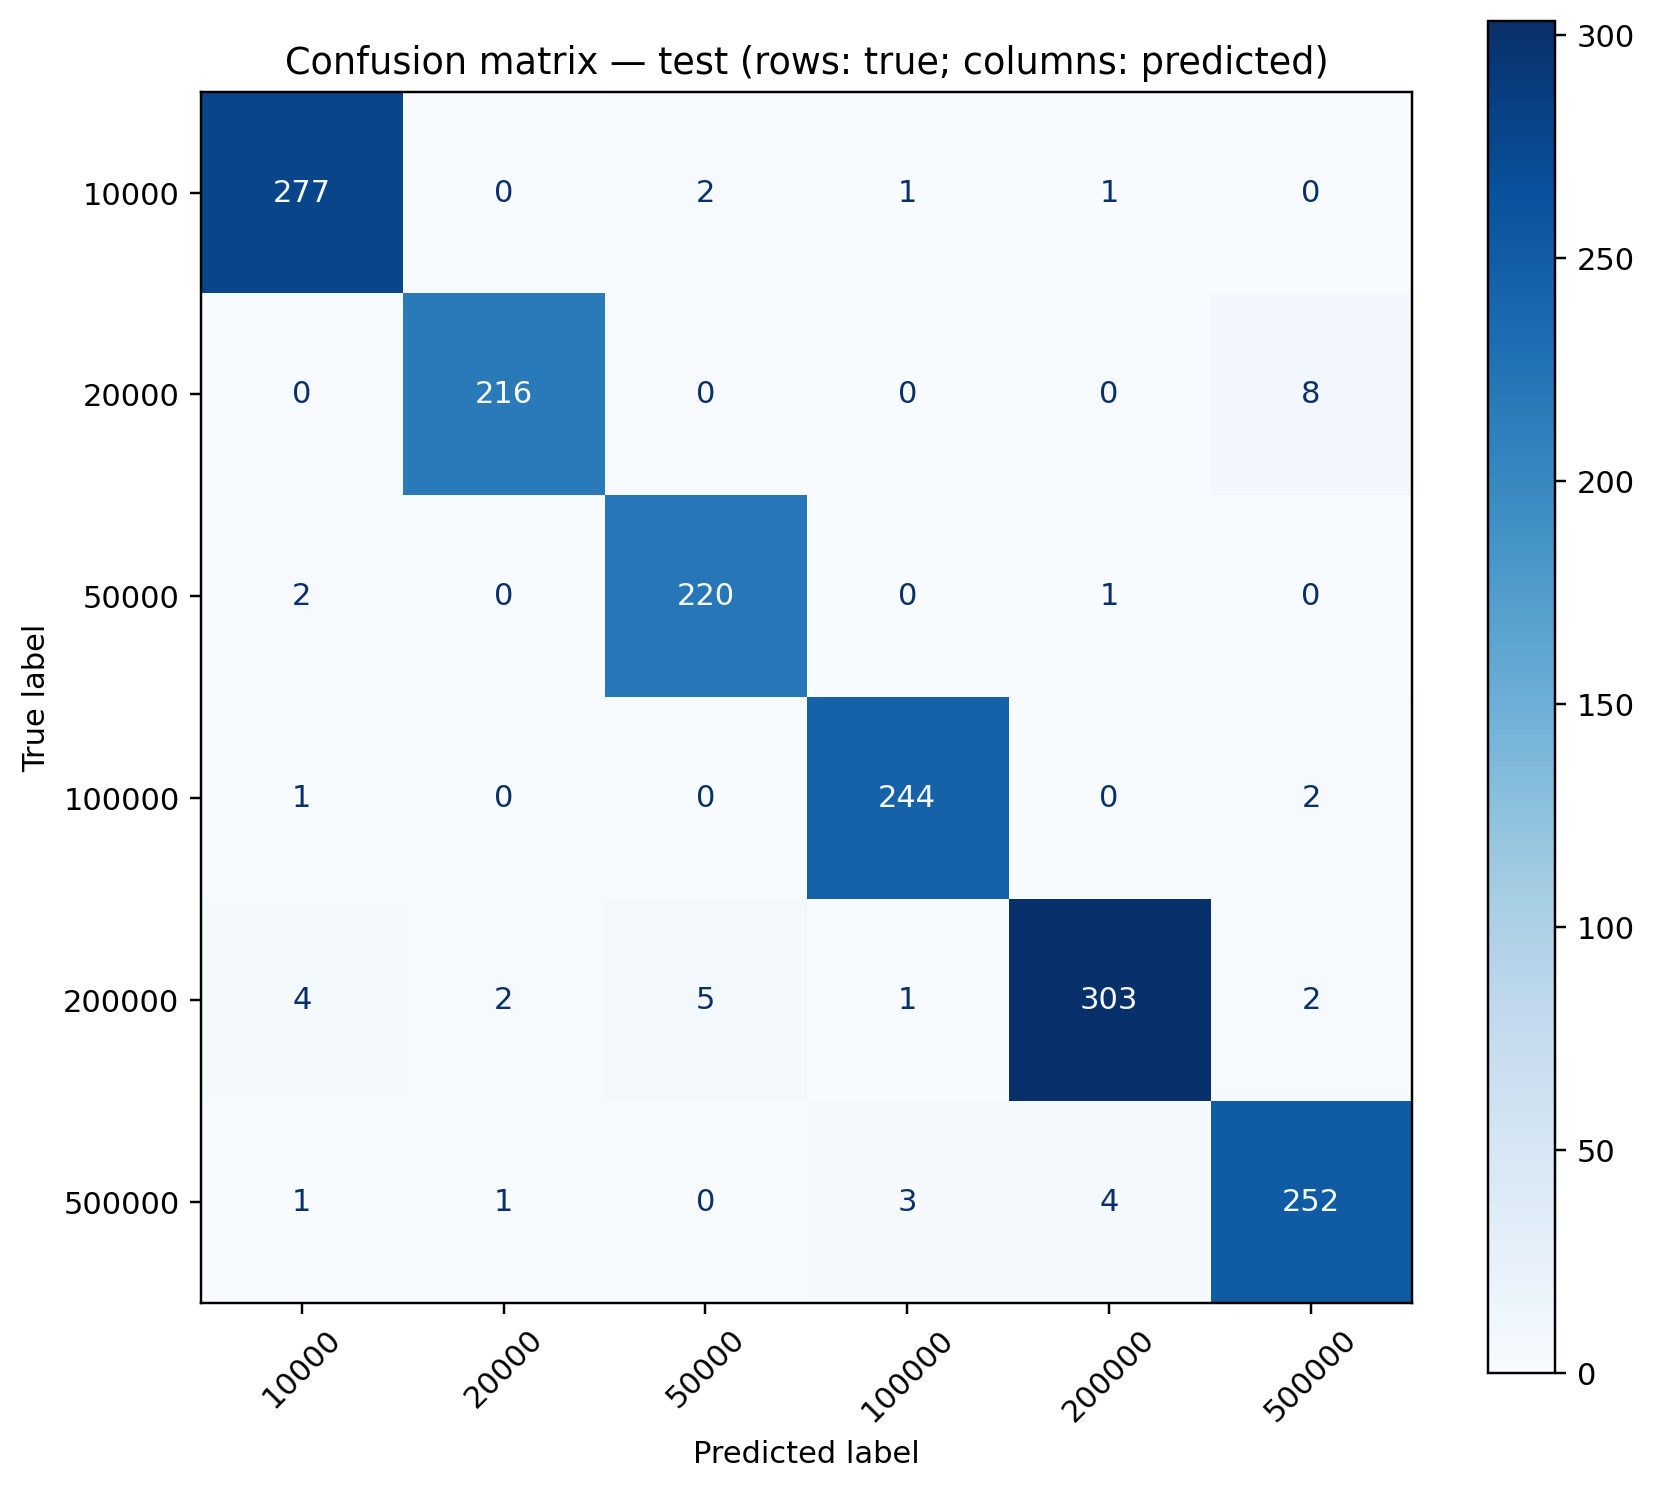

Source data for this figure (header and first rows):
, 10000, 20000, 50000, 100000, 200000, 500000
10000, 277, 0, 2, 1, 1, 0
20000, 0, 216, 0, 0, 0, 8
50000, 2, 0, 220, 0, 1, 0
100000, 1, 0, 0, 244, 0, 2
200000, 4, 2, 5, 1, 303, 2
500000, 1, 1, 0, 3, 4, 252
